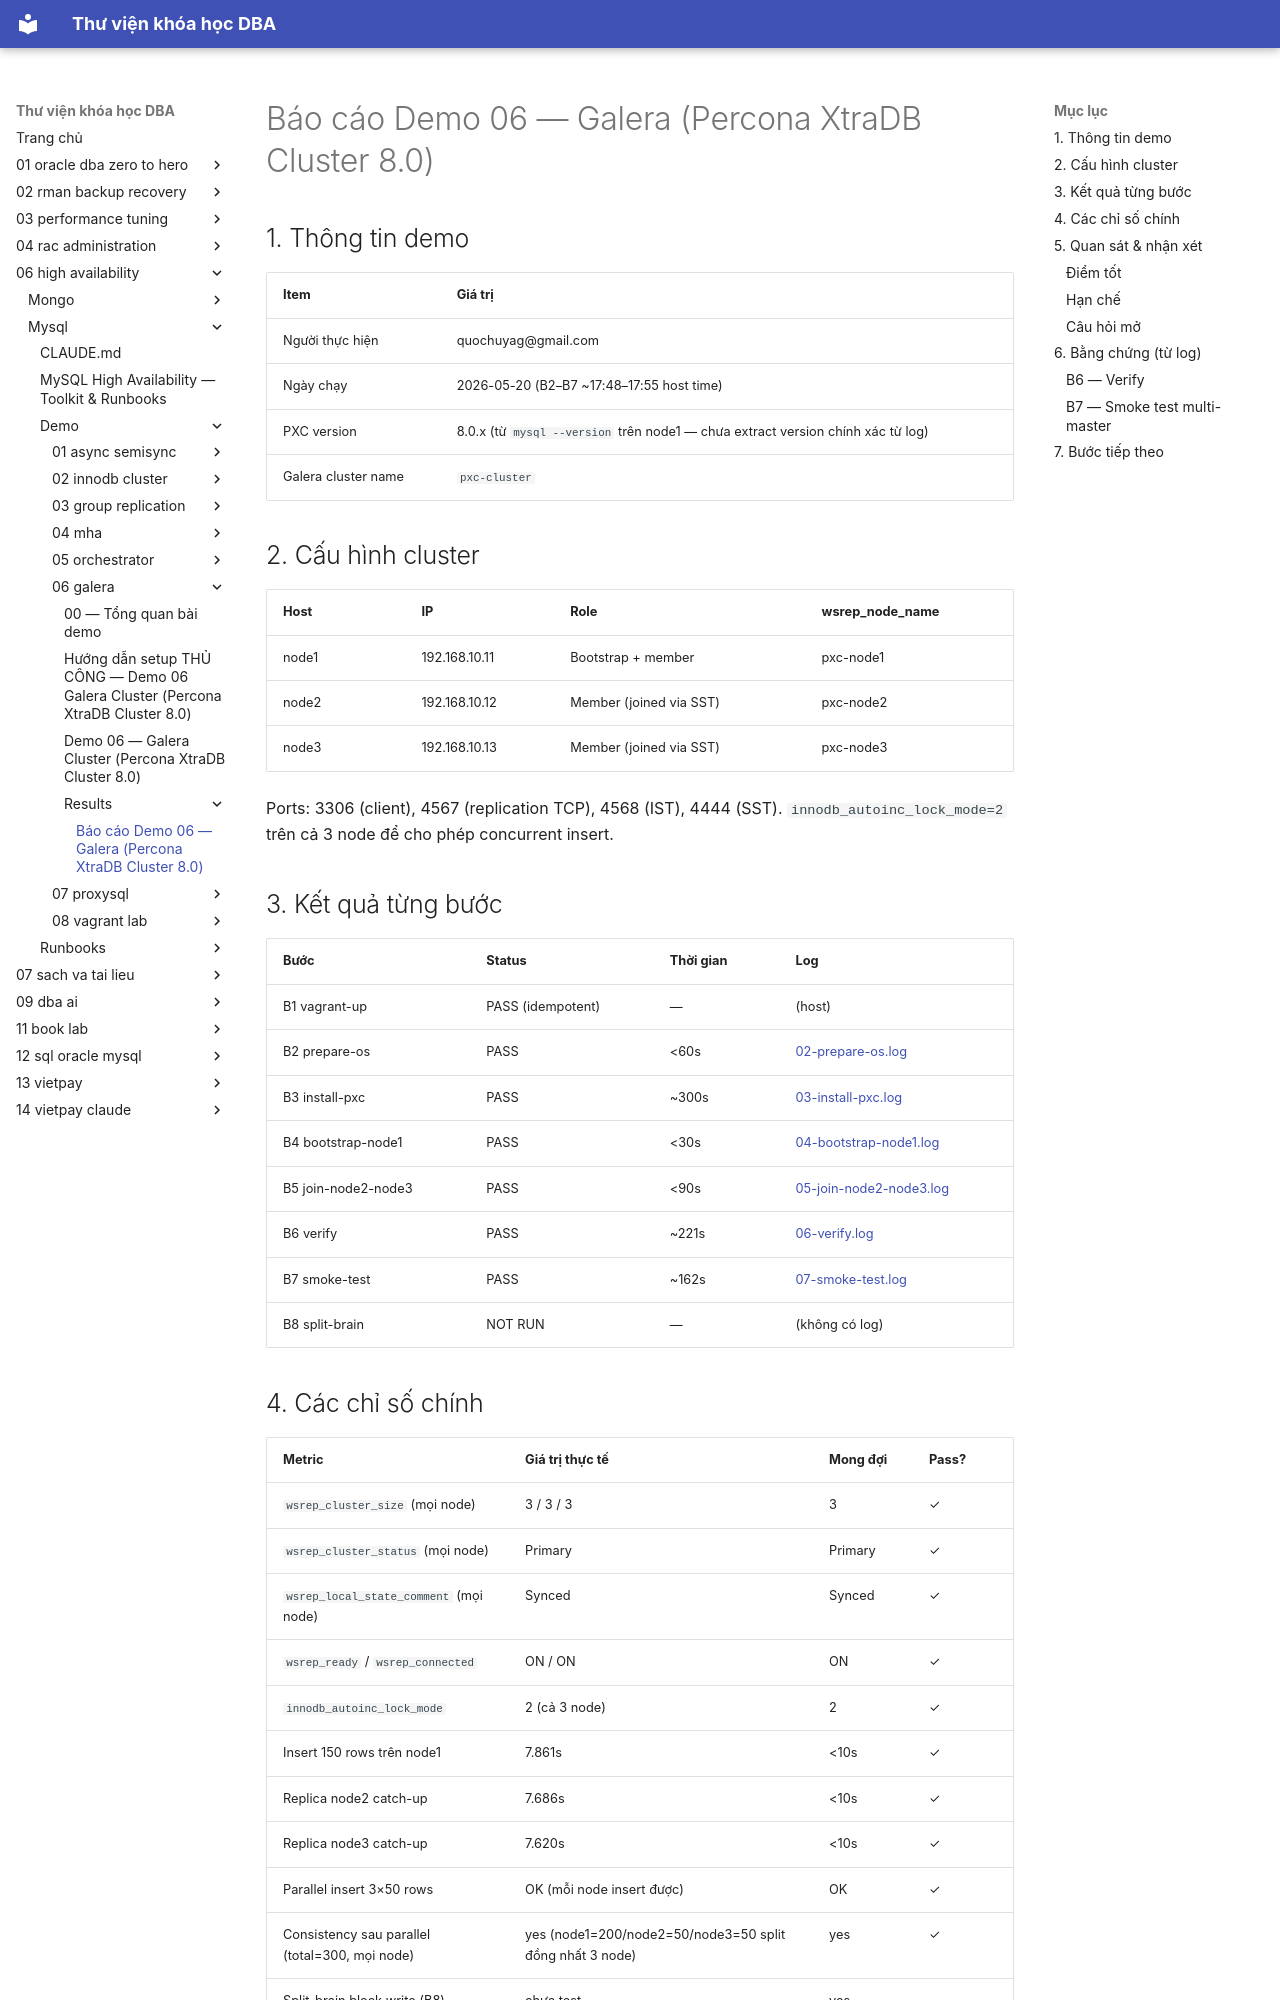

repository: quochuyag/MkDocs_local · page: 06-high-availability/mysql/demo/06-galera/results/report/index.html · generator: mkdocs

---
title: Báo cáo Demo 06 — Galera (Percona XtraDB Cluster 8.0)
course: 06-high-availability
source: HA/Mysql/demo/06-galera/results/report.md
---

# Báo cáo Demo 06 — Galera (Percona XtraDB Cluster 8.0)

## 1. Thông tin demo

| Item | Giá trị |
|------|---------|
| Người thực hiện | quochuyag@gmail.com |
| Ngày chạy | 2026-05-20 (B2–B7 ~17:48–17:55 host time) |
| PXC version | 8.0.x (từ `mysql --version` trên node1 — chưa extract version chính xác từ log) |
| Galera cluster name | `pxc-cluster` |

## 2. Cấu hình cluster

| Host  | IP             | Role | wsrep_node_name |
|-------|----------------|------|------------------|
| node1 | 192.168.10.11  | Bootstrap + member | pxc-node1 |
| node2 | 192.168.10.12  | Member (joined via SST) | pxc-node2 |
| node3 | 192.168.10.13  | Member (joined via SST) | pxc-node3 |

Ports: 3306 (client), 4567 (replication TCP), 4568 (IST), 4444 (SST). `innodb_autoinc_lock_mode=2` trên cả 3 node để cho phép concurrent insert.

## 3. Kết quả từng bước

| Bước | Status | Thời gian | Log |
|------|--------|-----------|-----|
| B1 vagrant-up           | PASS (idempotent) | — | (host) |
| B2 prepare-os           | PASS | <60s | [02-prepare-os.log](02-prepare-os.log) |
| B3 install-pxc          | PASS | ~300s | [03-install-pxc.log](03-install-pxc.log) |
| B4 bootstrap-node1      | PASS | <30s | [04-bootstrap-node1.log](04-bootstrap-node1.log) |
| B5 join-node2-node3     | PASS | <90s | [05-join-node2-node3.log](05-join-node2-node3.log) |
| B6 verify               | PASS | ~221s | [06-verify.log](06-verify.log) |
| B7 smoke-test           | PASS | ~162s | [07-smoke-test.log](07-smoke-test.log) |
| B8 split-brain          | NOT RUN | — | (không có log) |

## 4. Các chỉ số chính

| Metric | Giá trị thực tế | Mong đợi | Pass? |
|--------|-----------------|----------|-------|
| `wsrep_cluster_size` (mọi node) | 3 / 3 / 3 | 3 | ✓ |
| `wsrep_cluster_status` (mọi node) | Primary | Primary | ✓ |
| `wsrep_local_state_comment` (mọi node) | Synced | Synced | ✓ |
| `wsrep_ready` / `wsrep_connected` | ON / ON | ON | ✓ |
| `innodb_autoinc_lock_mode` | 2 (cả 3 node) | 2 | ✓ |
| Insert 150 rows trên node1 | 7.861s | <10s | ✓ |
| Replica node2 catch-up | 7.686s | <10s | ✓ |
| Replica node3 catch-up | 7.620s | <10s | ✓ |
| Parallel insert 3×50 rows | OK (mỗi node insert được) | OK | ✓ |
| Consistency sau parallel (total=300, mọi node) | yes (node1=200/node2=50/node3=50 split đồng nhất 3 node) | yes | ✓ |
| Split-brain block write (B8) | chưa test | yes | — |

## 5. Quan sát & nhận xét
